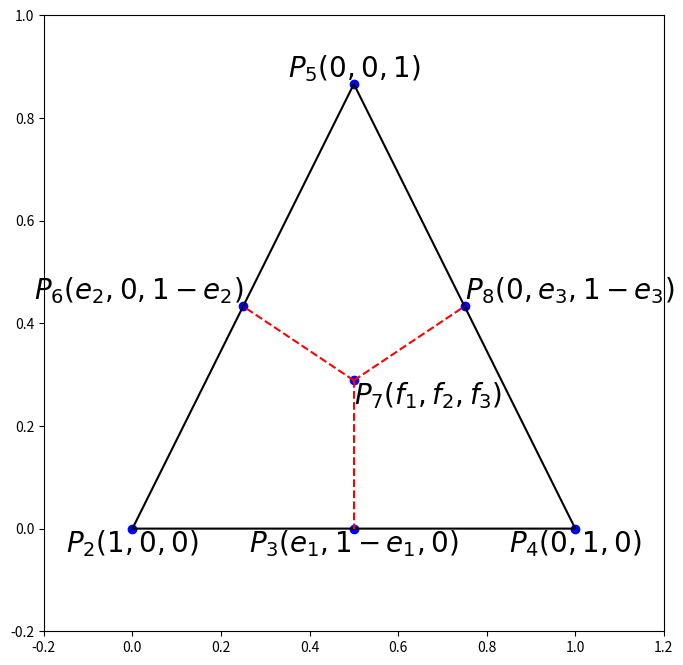

Here is the Python script that generated this plot: (Note: this script raises an exception after producing the figure.)
#!/usr/bin/env python
# -*- coding: utf-8 -*-
# @Time    : 2018/8/10 18:05
# @Author  : BingZhen Zhou
# @contact : zbzhen@smail.hunnu.edu.cn
# @File    : Tcube2d.py
# @version : Python 2.7.6
import numpy as np
import matplotlib.pyplot as plt
fig = plt.figure(figsize=(8,8), dpi=72, facecolor="white")
#设置坐标轴的范围
plt.xlim(-0.2,1.2)
plt.ylim(-0.2,1)
p2 = np.array([0,0])
p4 = np.array([1,0])
p5 = np.array([0.5, np.sqrt(3)*0.5])
p3 = 0.5*(p2+p4)
p8 = 0.5*(p4+p5)
p6 = 0.5*(p2+p5)
p7 = 0.33333333*(p2+p4+p5)
plt.plot(p2[0],p2[1],'bo')
plt.plot(p3[0],p3[1],'bo')
plt.plot(p4[0],p4[1],'bo')
plt.plot(p5[0],p5[1],'bo')
plt.plot(p6[0],p6[1],'bo')
plt.plot(p7[0],p7[1],'bo')
plt.plot(p8[0],p8[1],'bo')

plt.plot([p2[0], p5[0], p4[0], p2[0]], [p2[1], p5[1], p4[1], p2[1]], "black")
plt.plot([p7[0], p3[0]], [p7[1], p3[1]], "--", color = "red")
plt.plot([p7[0], p6[0]], [p7[1], p6[1]], "--", color = "red")
plt.plot([p7[0], p8[0]], [p7[1], p8[1]], "--", color = "red")
plt.text(p2[0],p2[1],"$P_2(1,0,0)$",fontsize = 20, verticalalignment='top', horizontalalignment='center')
plt.text(p3[0],p3[1],"$P_3(e_1, 1-e_1, 0)$",fontsize = 20, verticalalignment='top', horizontalalignment='center')
plt.text(p4[0],p4[1],"$P_4(0,1,0)$",fontsize = 20, verticalalignment='top', horizontalalignment='center')
plt.text(p5[0],p5[1],"$P_5(0,0,1)$",fontsize = 20, verticalalignment='bottom', horizontalalignment='center')
plt.text(p6[0],p6[1],"$P_6(e_2,0,1-e_2)$",fontsize = 20, verticalalignment='bottom', horizontalalignment='right')
plt.text(p7[0],p7[1],"$P_7(f_1, f_2, f_3)$",fontsize = 20, verticalalignment='top', horizontalalignment='left')
plt.text(p8[0],p8[1],"$P_8(0,e_3, 1-e_3)$",fontsize = 20, verticalalignment='bottom', horizontalalignment='left')


plt.savefig("Tcube2d.pdf",dip=120)
plt.show()
